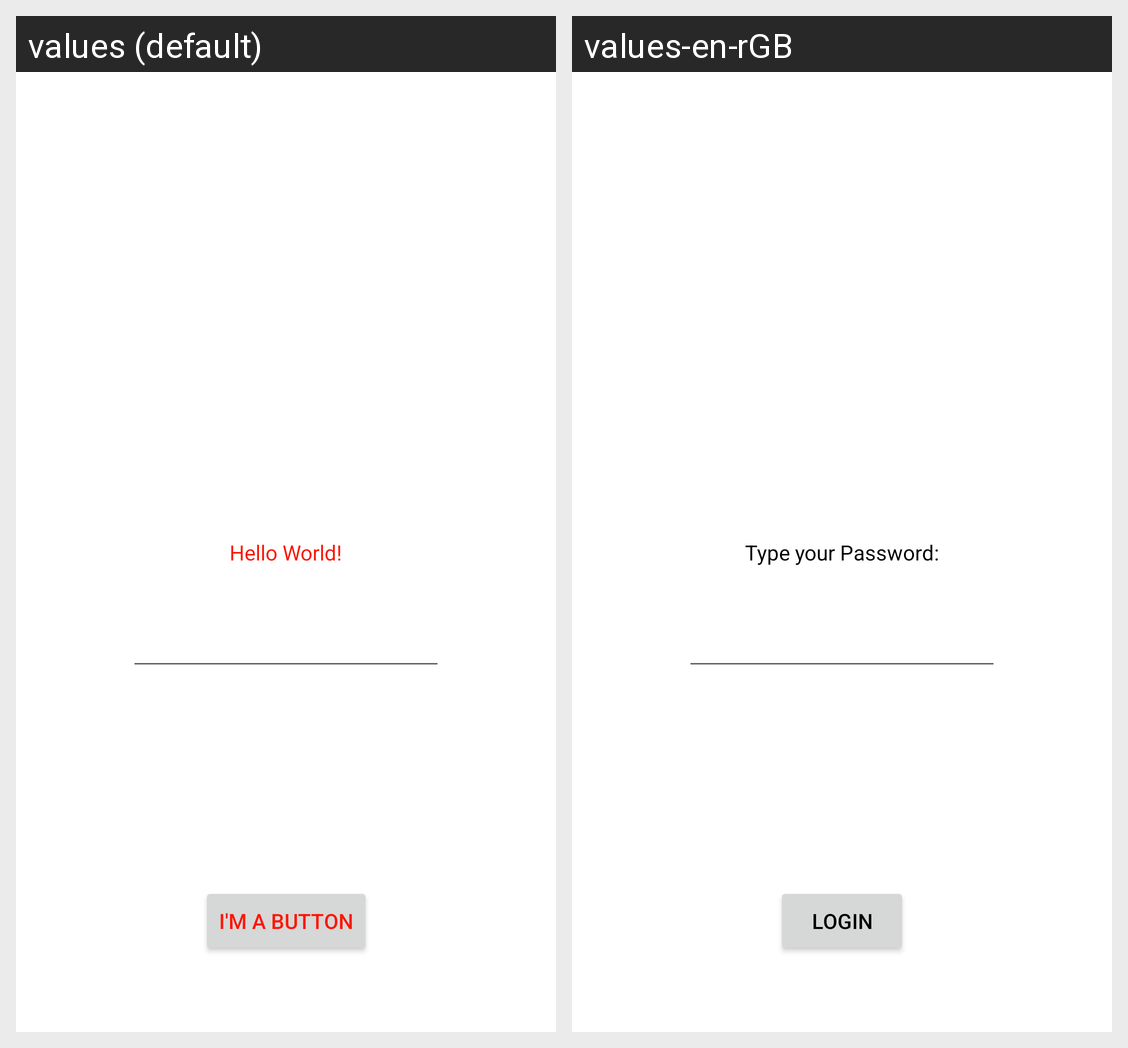

This grid shows one Android layout under two languages. Give, for every string resource on the screen, its name, the default text and each shown locale's text.
Android screen res/layout/activity_main.xml rendered under 2 locales, left to right: values (default), values-en-rGB. Device: Nexus 5 (rendered at 1080×1920; each locale shown at half size, 540×960, under a caption strip naming it); theme Theme.SewuesesAndroidLabs.
Strings drawn on this screen, with the default value and each locale's value (text and hints the layout hard-codes, and strings that could not be matched under every locale, appear in the picture but are not listed):

hello_message
  values: Hello World!
  values-en-rGB: Type your Password:

button_message
  values: I'M A BUTTON
  values-en-rGB: LOGIN
